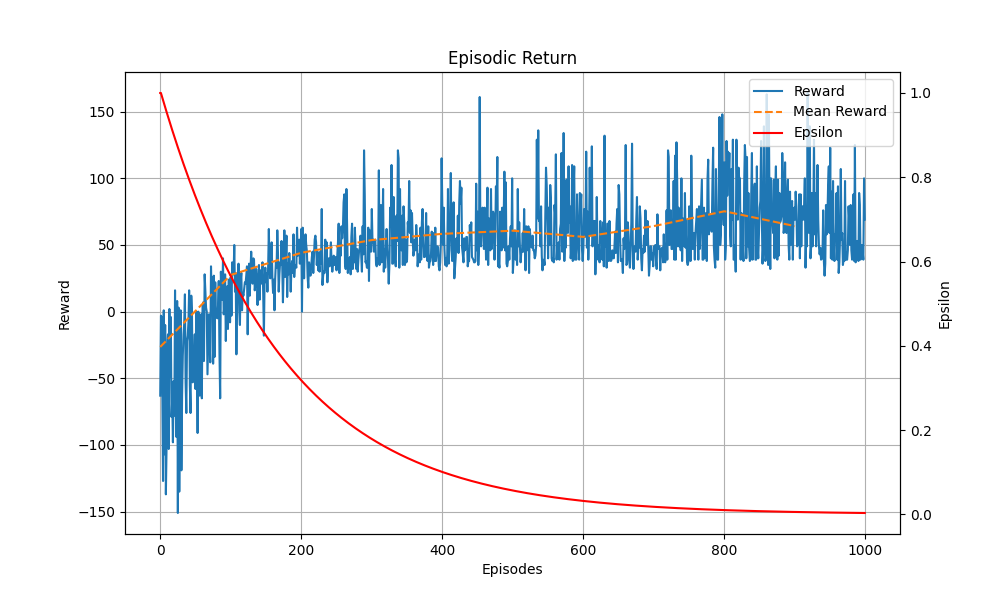

Source data for this figure (header and first rows):
Episodes, Episodic Return, Epsilon
1, -63, 1.0
2, -3, 1.0
3, -4, 0.9943
4, -61, 0.9886
5, -127, 0.9829
6, 1, 0.9772
7, -107, 0.9716
8, -10, 0.9661
9, -137, 0.9605
10, -101, 0.955
11, -26, 0.9495
12, -17, 0.9441
13, -103, 0.9386
14, 2, 0.9333
15, -49, 0.9279
16, -4, 0.9226
17, -79, 0.9173
18, -66, 0.912
19, -98, 0.9068
20, -52, 0.9016
21, -78, 0.8964
22, 16, 0.8913
23, -72, 0.8861
24, -94, 0.881
25, 8, 0.876
26, -151, 0.871
27, 3, 0.866
28, -135, 0.861
29, -43, 0.8561
30, 1, 0.8511
31, -119, 0.8463
32, -63, 0.8414
33, -33, 0.8366
34, -17, 0.8318
35, -9, 0.827
36, 13, 0.8222
37, -53, 0.8175
38, -76, 0.8128
39, -22, 0.8082
40, -18, 0.8035
41, -8, 0.7989
42, 16, 0.7943
43, -55, 0.7898
44, -76, 0.7852
45, 12, 0.7807
46, -2, 0.7762
47, -53, 0.7718
48, -33, 0.7674
49, -37, 0.763
50, -17, 0.7586
51, -58, 0.7542
52, 0, 0.7499
53, -31, 0.7456
54, -91, 0.7413
55, 0, 0.7371
56, -3, 0.7328
57, -63, 0.7286
58, -42, 0.7244
59, -2, 0.7203
60, -65, 0.7161
... 940 more rows
